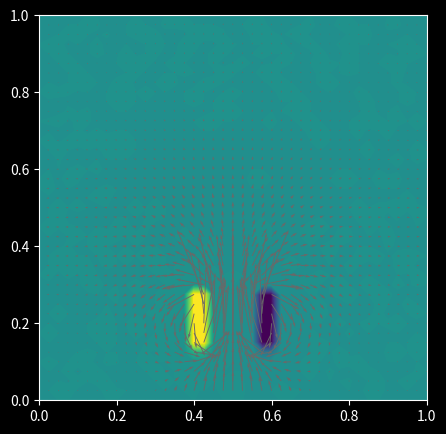
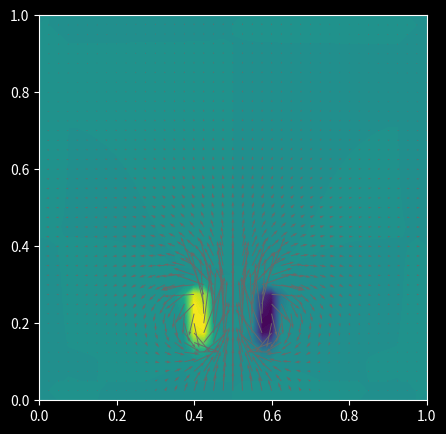
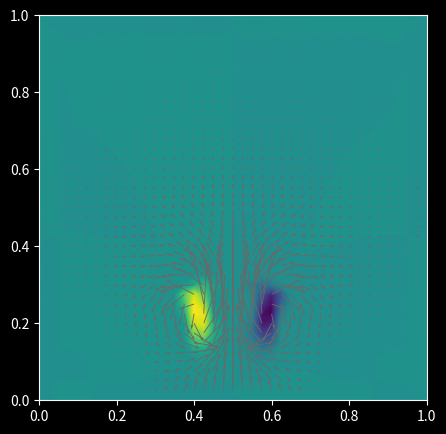
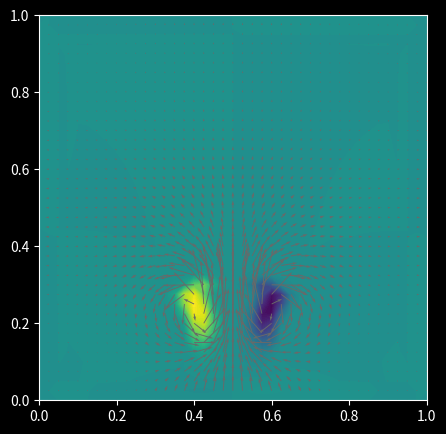
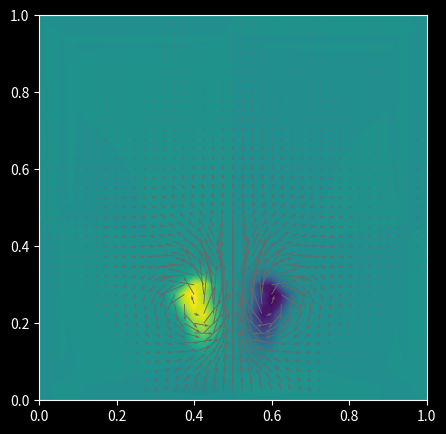
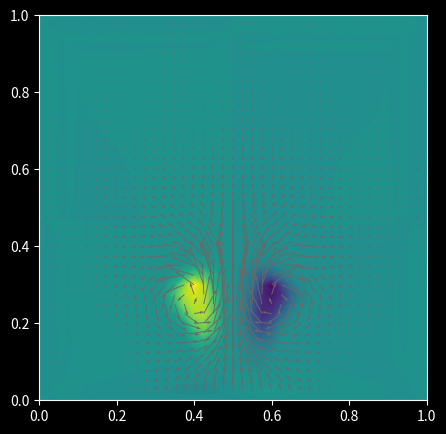
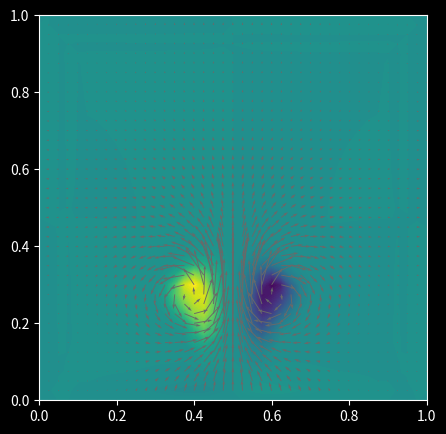
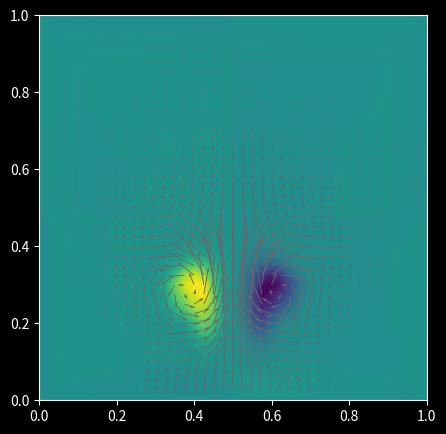
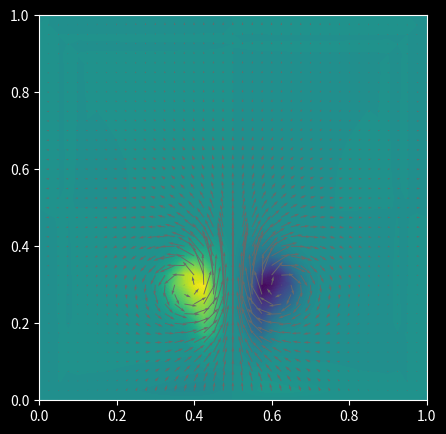
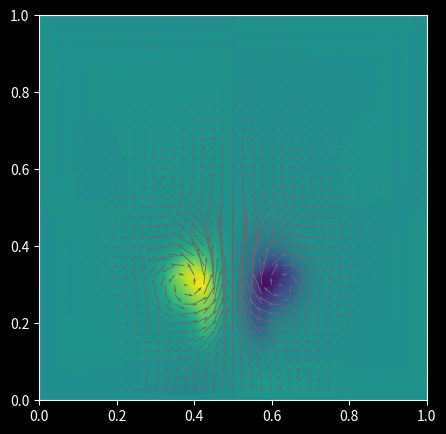
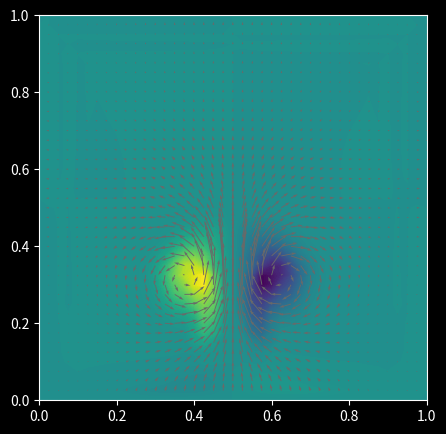
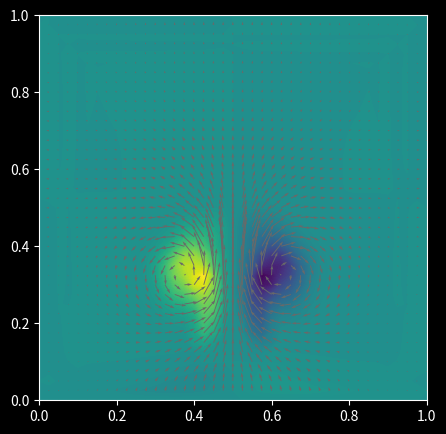
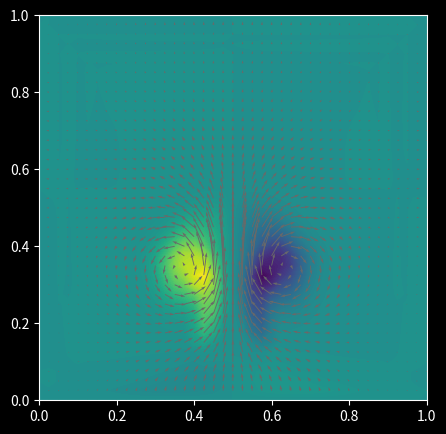
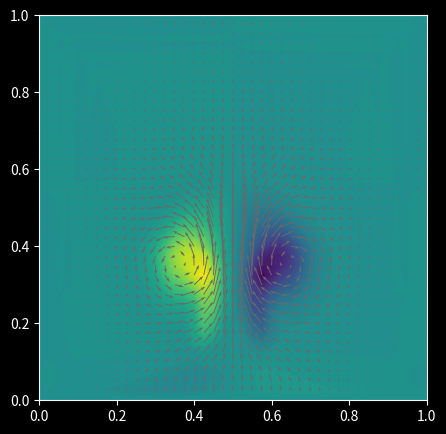
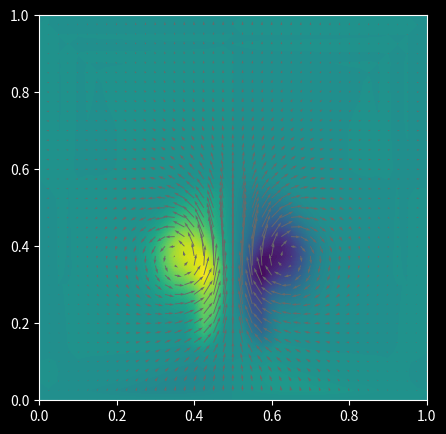
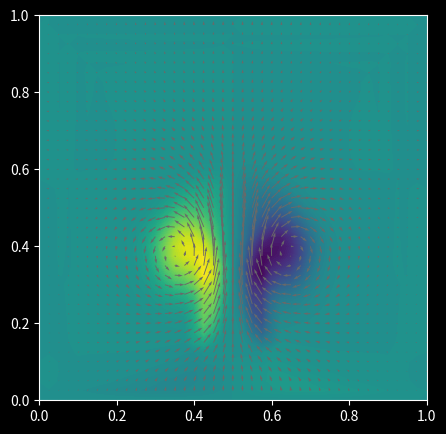

Source code (Python) for these figures, in order:
import numpy as np
import scipy.sparse.linalg as splinalg
from scipy import interpolate
import matplotlib.pyplot as plt

# Optional
from tqdm import tqdm

DOMAIN_SIZE = 1.0
N_POINTS = 41
N_TIME_STEPS = 100
TIME_STEP_LENGTH = 0.1

KINEMATIC_VISCOSITY = 0.0001

MAX_ITER_CG = None


def forcing_function(time, point):
    time_decay = np.maximum(
        2.0 - 0.5 * time,
        0.0,
    )

    forced_value = (
            time_decay
            *
            np.where(
                (
                        (point[0] > 0.4)
                        &
                        (point[0] < 0.6)
                        &
                        (point[1] > 0.1)
                        &
                        (point[1] < 0.3)
                ),
                np.array([0.0, 1.0]),
                np.array([0.0, 0.0]),
            )
    )

    return forced_value


def main():
    element_length = DOMAIN_SIZE / (N_POINTS - 1)
    scalar_shape = (N_POINTS, N_POINTS)
    scalar_dof = N_POINTS ** 2
    vector_shape = (N_POINTS, N_POINTS, 2)
    vector_dof = N_POINTS ** 2 * 2

    x = np.linspace(0.0, DOMAIN_SIZE, N_POINTS)
    y = np.linspace(0.0, DOMAIN_SIZE, N_POINTS)

    # Using "ij" indexing makes the differential operators more logical.
    
    X, Y = np.meshgrid(x, y, indexing="ij")

    coordinates = np.concatenate(
        (
            X[..., np.newaxis],
            Y[..., np.newaxis],
        ),
        axis=-1,
    )

    forcing_function_vectorized = np.vectorize(
        pyfunc=forcing_function,
        signature="(),(d)->(d)",
    )

    def partial_derivative_x(field):
        diff = np.zeros_like(field)

        diff[1:-1, 1:-1] = (
                (
                        field[2:, 1:-1]
                        -
                        field[0:-2, 1:-1]
                ) / (
                        2 * element_length
                )
        )

        return diff

    def partial_derivative_y(field):
        diff = np.zeros_like(field)

        diff[1:-1, 1:-1] = (
                (
                        field[1:-1, 2:]
                        -
                        field[1:-1, 0:-2]
                ) / (
                        2 * element_length
                )
        )

        return diff

    def laplace(field):
        diff = np.zeros_like(field)

        diff[1:-1, 1:-1] = (
                (
                        field[0:-2, 1:-1]
                        +
                        field[1:-1, 0:-2]
                        - 4 *
                        field[1:-1, 1:-1]
                        +
                        field[2:, 1:-1]
                        +
                        field[1:-1, 2:]
                ) / (
                        element_length ** 2
                )
        )

        return diff

    def divergence(vector_field):
        divergence_applied = (
                partial_derivative_x(vector_field[..., 0])
                +
                partial_derivative_y(vector_field[..., 1])
        )

        return divergence_applied

    def gradient(field):
        gradient_applied = np.concatenate(
            (
                partial_derivative_x(field)[..., np.newaxis],
                partial_derivative_y(field)[..., np.newaxis],
            ),
            axis=-1,
        )

        return gradient_applied

    def curl_2d(vector_field):
        curl_applied = (
                partial_derivative_x(vector_field[..., 1])
                -
                partial_derivative_y(vector_field[..., 0])
        )

        return curl_applied

    def advect(field, vector_field):
        backtraced_positions = np.clip(
            (
                    coordinates
                    -
                    TIME_STEP_LENGTH
                    *
                    vector_field
            ),
            0.0,
            DOMAIN_SIZE,
        )

        advected_field = interpolate.interpn(
            points=(x, y),
            values=field,
            xi=backtraced_positions,
        )

        return advected_field

    def diffusion_operator(vector_field_flattened):
        vector_field = vector_field_flattened.reshape(vector_shape)

        diffusion_applied = (
                vector_field
                -
                KINEMATIC_VISCOSITY
                *
                TIME_STEP_LENGTH
                *
                laplace(vector_field)
        )

        return diffusion_applied.flatten()

    def poisson_operator(field_flattened):
        field = field_flattened.reshape(scalar_shape)

        poisson_applied = laplace(field)

        return poisson_applied.flatten()

    plt.style.use("dark_background")
    plt.figure(figsize=(5, 5), dpi=160)

    velocities_prev = np.zeros(vector_shape)

    time_current = 0.0
    for i in tqdm(range(N_TIME_STEPS)):
        time_current += TIME_STEP_LENGTH

        forces = forcing_function_vectorized(
            time_current,
            coordinates,
        )

        # (1) Apply Forces
        # This is an euler solver appereantly
        velocities_forces_applied = (
                velocities_prev
                +
                TIME_STEP_LENGTH
                *
                forces
        )

        # (2) Nonlinear convection (=self-advection)
        velocities_advected = advect(
            field=velocities_forces_applied,
            vector_field=velocities_forces_applied,
        )

        # (3) Diffuse
        velocities_diffused = splinalg.cg(
            A=splinalg.LinearOperator(
                shape=(vector_dof, vector_dof),
                matvec=diffusion_operator,
            ),
            b=velocities_advected.flatten(),
            maxiter=MAX_ITER_CG,
        )[0].reshape(vector_shape)

        # (4.1) Compute a pressure correction
        pressure = splinalg.cg(
            A=splinalg.LinearOperator(
                shape=(scalar_dof, scalar_dof),
                matvec=poisson_operator,
            ),
            b=divergence(velocities_diffused).flatten(),
            maxiter=MAX_ITER_CG,
        )[0].reshape(scalar_shape)

        # (4.2) Correct the velocities to be incompressible
        velocities_projected = (
                velocities_diffused
                -
                gradient(pressure)
        )

        # Advance to next time step
        velocities_prev = velocities_projected

        # Plot
        curl = curl_2d(velocities_projected)
        plt.contourf(
            X,
            Y,
            curl,
            levels=100,
        )
        plt.quiver(
            X,
            Y,
            velocities_projected[..., 0],
            velocities_projected[..., 1],
            color="dimgray",
        )
        plt.draw()
        plt.pause(0.0001)
        plt.clf()

    plt.show()


if __name__ == "__main__":
    main()
